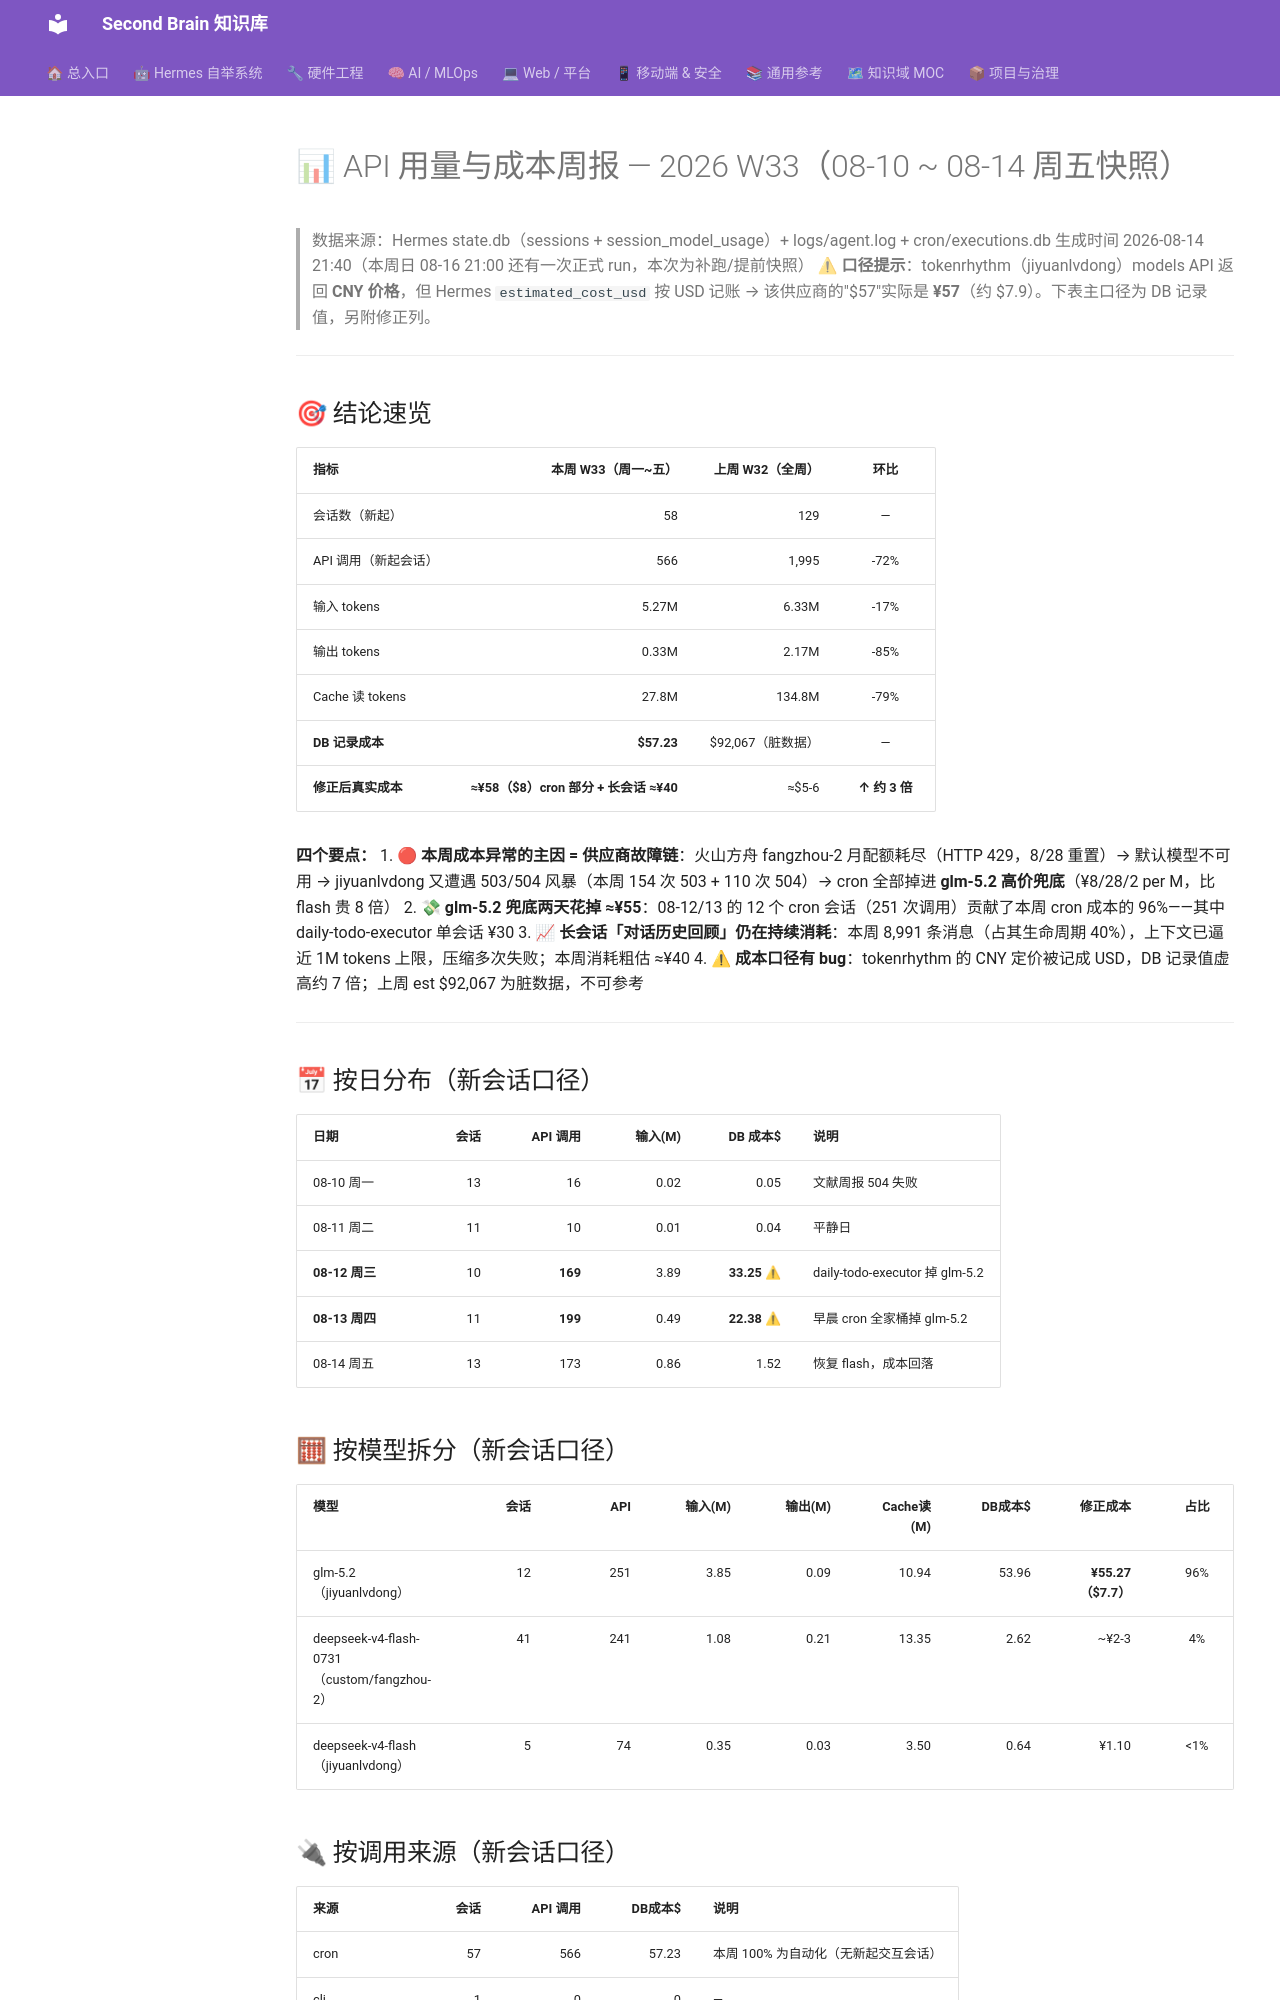

repository: mo9652962-ai/second-brain · page: kb/knowledge/Productivity/token-usage-report-20260814/index.html · generator: mkdocs

---
date: 2026-08-14
tags: [周报, API成本, Token用量, 存储, 运维监控]
aliases: [API成本周报W33, weekly-cost-report-2026W33]
status: adopted
---

# 📊 API 用量与成本周报 — 2026 W33（08-10 ~ 08-14 周五快照）

> 数据来源：Hermes state.db（sessions + session_model_usage）+ logs/agent.log + cron/executions.db
> 生成时间 2026-08-14 21:40（本周日 08-16 21:00 还有一次正式 run，本次为补跑/提前快照）
> ⚠ **口径提示**：tokenrhythm（jiyuanlvdong）models API 返回 **CNY 价格**，但 Hermes `estimated_cost_usd` 按 USD 记账 → 该供应商的"$57"实际是 **¥57**（约 $7.9）。下表主口径为 DB 记录值，另附修正列。

---

## 🎯 结论速览

| 指标 | 本周 W33（周一~五） | 上周 W32（全周） | 环比 |
|:-----|--------:|--------:|:----:|
| 会话数（新起） | 58 | 129 | — |
| API 调用（新起会话） | 566 | 1,995 | -72% |
| 输入 tokens | 5.27M | 6.33M | -17% |
| 输出 tokens | 0.33M | 2.17M | -85% |
| Cache 读 tokens | 27.8M | 134.8M | -79% |
| **DB 记录成本** | **$57.23** | $92,067（脏数据） | — |
| **修正后真实成本** | **≈¥58（$8）cron 部分 + 长会话 ≈¥40** | ≈$5-6 | **↑ 约 3 倍** |

**四个要点：**
1. 🔴 **本周成本异常的主因 = 供应商故障链**：火山方舟 fangzhou-2 月配额耗尽（HTTP 429，8/28 重置）→ 默认模型不可用 → jiyuanlvdong 又遭遇 503/504 风暴（本周 154 次 503 + 110 次 504）→ cron 全部掉进 **glm-5.2 高价兜底**（¥8/28/2 per M，比 flash 贵 8 倍）
2. 💸 **glm-5.2 兜底两天花掉 ≈¥55**：08-12/13 的 12 个 cron 会话（251 次调用）贡献了本周 cron 成本的 96%——其中 daily-todo-executor 单会话 ¥30
3. 📈 **长会话「对话历史回顾」仍在持续消耗**：本周 8,991 条消息（占其生命周期 40%），上下文已逼近 1M tokens 上限，压缩多次失败；本周消耗粗估 ≈¥40
4. ⚠ **成本口径有 bug**：tokenrhythm 的 CNY 定价被记成 USD，DB 记录值虚高约 7 倍；上周 est $92,067 为脏数据，不可参考

---

## 📅 按日分布（新会话口径）

| 日期 | 会话 | API 调用 | 输入(M) | DB 成本$ | 说明 |
|:-----|----:|--------:|--------:|------:|:-----|
| 08-10 周一 | 13 | 16 | 0.02 | 0.05 | 文献周报 504 失败 |
| 08-11 周二 | 11 | 10 | 0.01 | 0.04 | 平静日 |
| **08-12 周三** | 10 | **169** | 3.89 | **33.25** ⚠ | daily-todo-executor 掉 glm-5.2 |
| **08-13 周四** | 11 | **199** | 0.49 | **22.38** ⚠ | 早晨 cron 全家桶掉 glm-5.2 |
| 08-14 周五 | 13 | 173 | 0.86 | 1.52 | 恢复 flash，成本回落 |
